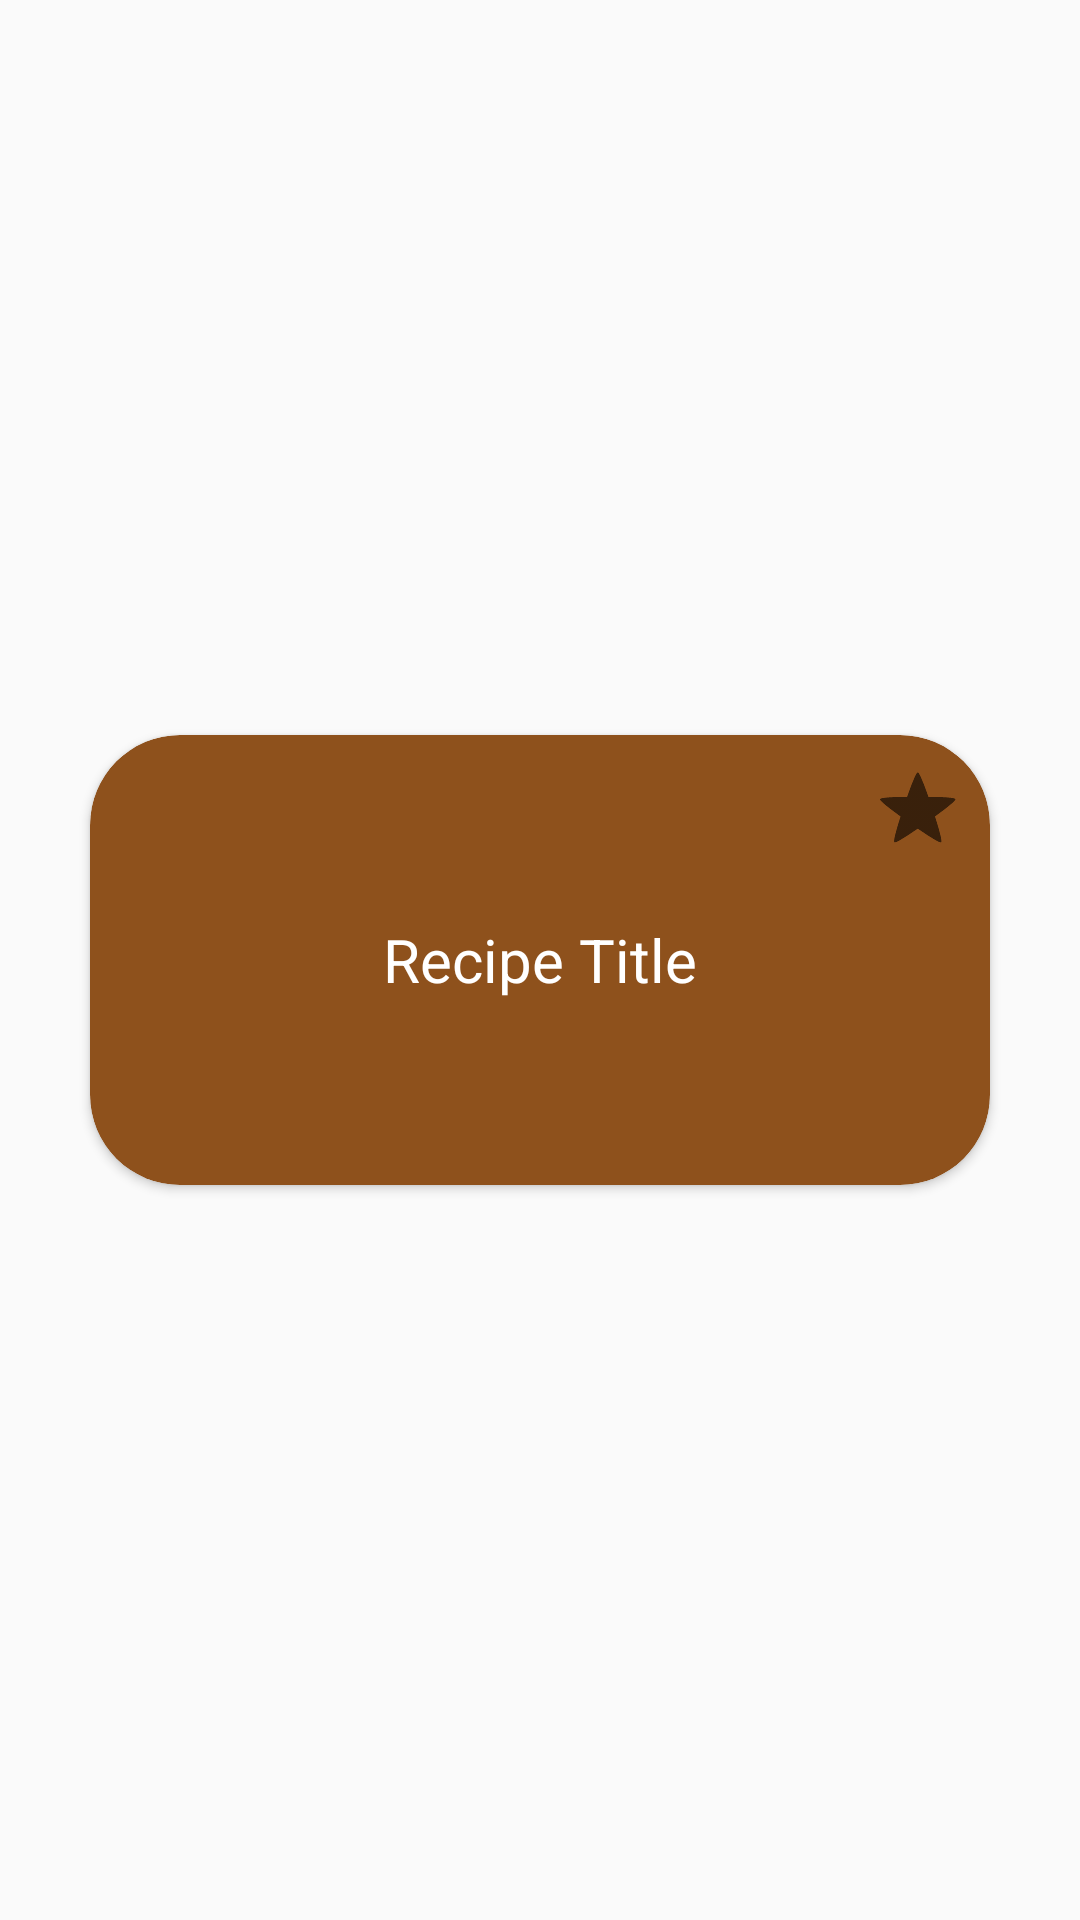

Layout XML and referenced resources for this Android screen:
<!-- AndroidManifest.xml: application theme AppTheme -->
<!-- res/layout/recipe_item.xml -->
<?xml version="1.0" encoding="utf-8"?>
<LinearLayout xmlns:android="http://schemas.android.com/apk/res/android"
    xmlns:app="http://schemas.android.com/apk/res-auto"
    xmlns:card_view="http://schemas.android.com/tools"
    android:orientation="vertical"
    android:gravity="center"
    android:layout_width="match_parent"
    android:layout_height="150dp">


<android.support.v7.widget.CardView xmlns:android="http://schemas.android.com/apk/res/android"
    xmlns:app="http://schemas.android.com/apk/res-auto"
    android:orientation="vertical"
    android:layout_width="300dp"
    android:layout_height="150dp"
    android:layout_gravity="center"
    app:cardCornerRadius="30dp"
    card_view:cardCornerRadius="30dp"
    card_view:cardElevation="10dp"
    app:cardBackgroundColor="@color/colorPrimaryDark">
    <android.support.constraint.ConstraintLayout
        android:layout_width="match_parent"
        android:layout_height="match_parent"
        android:orientation="horizontal">
    <TextView
        android:layout_width="160dp"
        android:layout_height="126dp"
        android:id="@+id/recipe_title_id"
        android:gravity="center"
        android:textColor="@android:color/white"
        android:text="Recipe Title"
        android:textSize="20sp"
        android:layout_marginRight="8dp"
        app:layout_constraintRight_toRightOf="parent"
        android:layout_marginLeft="8dp"
        app:layout_constraintLeft_toLeftOf="parent"
        app:layout_constraintTop_toTopOf="parent"
        android:layout_marginTop="8dp"
        app:layout_constraintBottom_toBottomOf="parent"
        android:layout_marginBottom="8dp" />
        <RadioButton android:id="@+id/favBox"
            style="?android:attr/starStyle"
            android:layout_width="wrap_content"
            android:layout_height="wrap_content"
            android:layout_marginRight="8dp"
            app:layout_constraintRight_toRightOf="parent"
            app:layout_constraintTop_toTopOf="parent"
            android:layout_marginTop="8dp" />
    </android.support.constraint.ConstraintLayout>
</android.support.v7.widget.CardView>
</LinearLayout>
<!-- resources referenced by this layout -->
<resources>
  <color name="colorPrimaryDark">#8e511c</color>
  <style name="AppTheme" parent="Theme.AppCompat.Light.DarkActionBar">
          
          <item name="colorPrimary">@color/colorPrimary</item>
          <item name="colorPrimaryDark">@color/colorPrimaryDark</item>
          <item name="colorAccent">@color/colorAccent</item>
      </style>
  <color name="colorPrimary">#e5812b</color>
  <color name="colorAccent">#f3d00f</color>
</resources>
